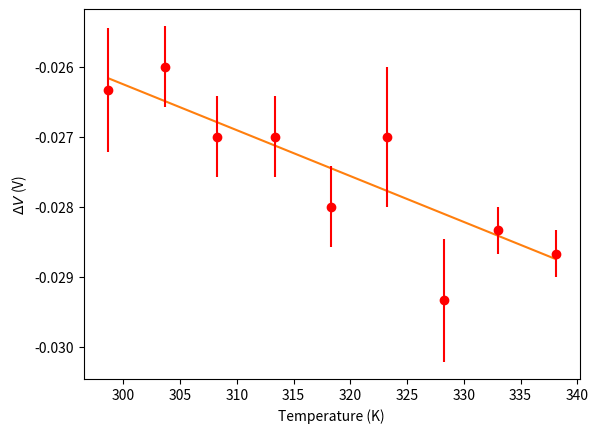

The script that saved this image:
#!/usr/bin/env python3
# -*- coding: utf-8 -*-
"""
Created on Fri Mar 30 11:22:07 2018

[redacted]
"""

import numpy as np
import matplotlib.pyplot as plt

def calc_delta(w, x):
    
    return np.sum(w)*np.sum(w*np.square(x)) - np.square(np.sum(w*x))

def calc_A(x, y, w):
    
    num = np.sum(w*np.square(x))*np.sum(w*y) - np.sum(w*x)*np.sum(w*x*y)
    den = calc_delta(w,x)
            
    return num / den

def calc_B(x, y, w):
    
    num = np.sum(w)*np.sum(w*x*y) - np.sum(w*x)*np.sum(w*y)
    den = calc_delta(w,x)
    
    return num / den

def calc_sigmaA(w, x):
    
    delta = calc_delta(w,x)
    return np.sqrt(np.sum(w*np.square(x)) / delta)

def calc_sigmaB(w, x):
    
    delta = calc_delta(w,x)
    return np.sqrt(np.sum(w) / delta)


def update_w(x, y, w, dx, dy):
    
    B = calc_B(x,y,w)
    print(B)
    for i in range(0, len(x)):
        # update weights 
        w[i] = 1.0 / (dy[i]**2 + (B*dx[i])**2)

def report(x, y, w):
    
    print("-------summary EX4------")
    print("A = %.3f" % calc_A(x,y,w))
    print("B = %.7f" % calc_B(x,y,w))
    print("sigmaA = %.3f" % calc_sigmaA(w,x))
    print("sigmaB = %.7f" % calc_sigmaB(w,x))
    print("-----------end----------")

x = np.array([298.68333333,  303.65, 308.28333333, 313.38333333, 
              318.28333333, 323.21666667, 328.25,  333.05, 
              338.11666667])
y = np.array([-0.02633333, -0.026, -0.027, -0.027, -0.028, -0.027, 
              -0.02933333, -0.02833333, -0.02866667])
dx = np.array([0.20275875, 0.25166115, 0.18559215, 0.18559215, 
               0.06666667, 0.06666667,0.05773503, 0.23094011, 
               0.08819171])
dy = np.array([0.00088192, 0.00057735, 0.00057735, 0.00057735, 
               0.00057735, 0.001, 0.00088192, 0.00033333, 
               0.00033333])
w = np.ones(len(x))

x1 = np.array([55.25, 60., 64.5, 69.85, 74.75, 85., 89.75])
y1 = np.array([-0.0275, -0.0315, -0.03, -0.0305, -0.03, -0.0295,-0.0305])
dx1 = np.array([0.25, 0.,   0.,   0.35, 0.25, 0.,   0.25])
dy1 = np.array([0.0005, 0.0005, 0.001,  0.0005, 0.,     0.0005, 0.0005])
w1 = np.ones(len(x1))

# do 4 iterations to get the best w's
for i in range(0, 3):
    #print(w)
    update_w(x,y,w,dx,dy)
    update_w(x1, y1, w1, dx1, dy1)
    
def simpleLineFit(x, y, w, dx, dy):
    
    plt.xlabel(r'Temperature (K)')
    plt.ylabel(r'$\Delta{V}$ (V)')   
    # plot all the dots first
    plt.plot(x, y, '.')
    
    # plot the least-squares-line
    
    A = calc_A(x,y,w)
    B = calc_B(x,y,w)
    y_fit = A + B*x
    
    plt.plot(x, y_fit, '-')
    plt.errorbar(x,y,dy,dx,fmt= 'ro')
    
# now our w's should be very nice 
#simpleLineFit(x1, y1, w1, dx1, dy1)
#report(x1,y1,w1)


simpleLineFit(x, y, w, dx, dy)
report(x,y,w)

